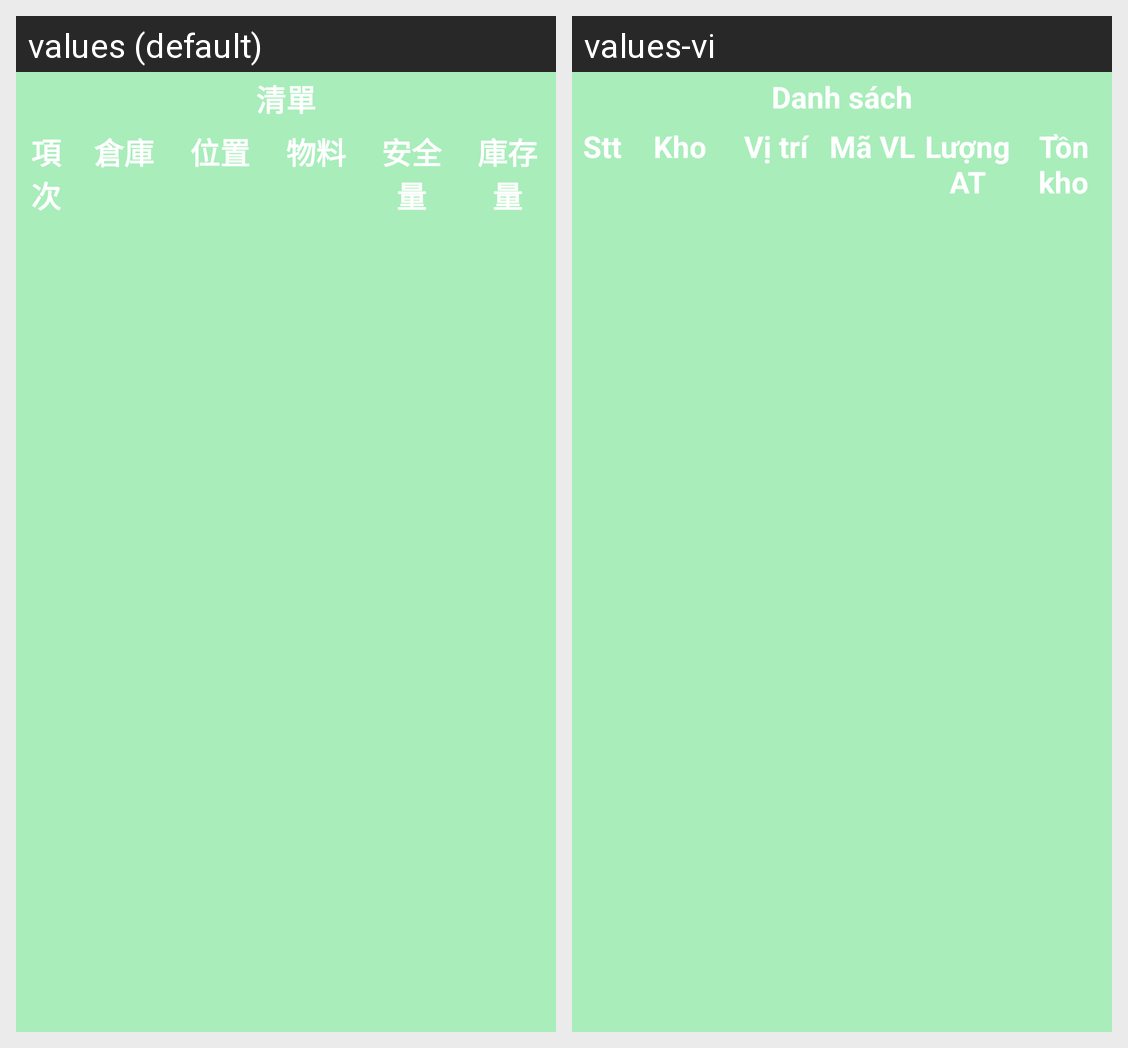

Translations of the strings shown on this Android screen, per locale in the grid:
Android screen res/layout/activity_qr211_show_data1.xml rendered under 2 locales, left to right: values (default), values-vi. Device: Nexus 5 (rendered at 1080×1920; each locale shown at half size, 540×960, under a caption strip naming it); theme AppTheme.
Strings drawn on this screen, with the default value and each locale's value (text and hints the layout hard-codes, and strings that could not be matched under every locale, appear in the picture but are not listed):

r211_ds
  values: 清單
  values-vi: Danh sách

r211_stt
  values: 項次
  values-vi: Stt

r211_kho
  values: 倉庫
  values-vi: Kho

r211_vtri
  values: 位置
  values-vi: Vị trí

r211_mvl
  values: 物料
  values-vi: Mã VL

r211_antoan
  values: 安全量
  values-vi: Lượng AT

r211_sl
  values: 庫存量
  values-vi: Tồn kho
